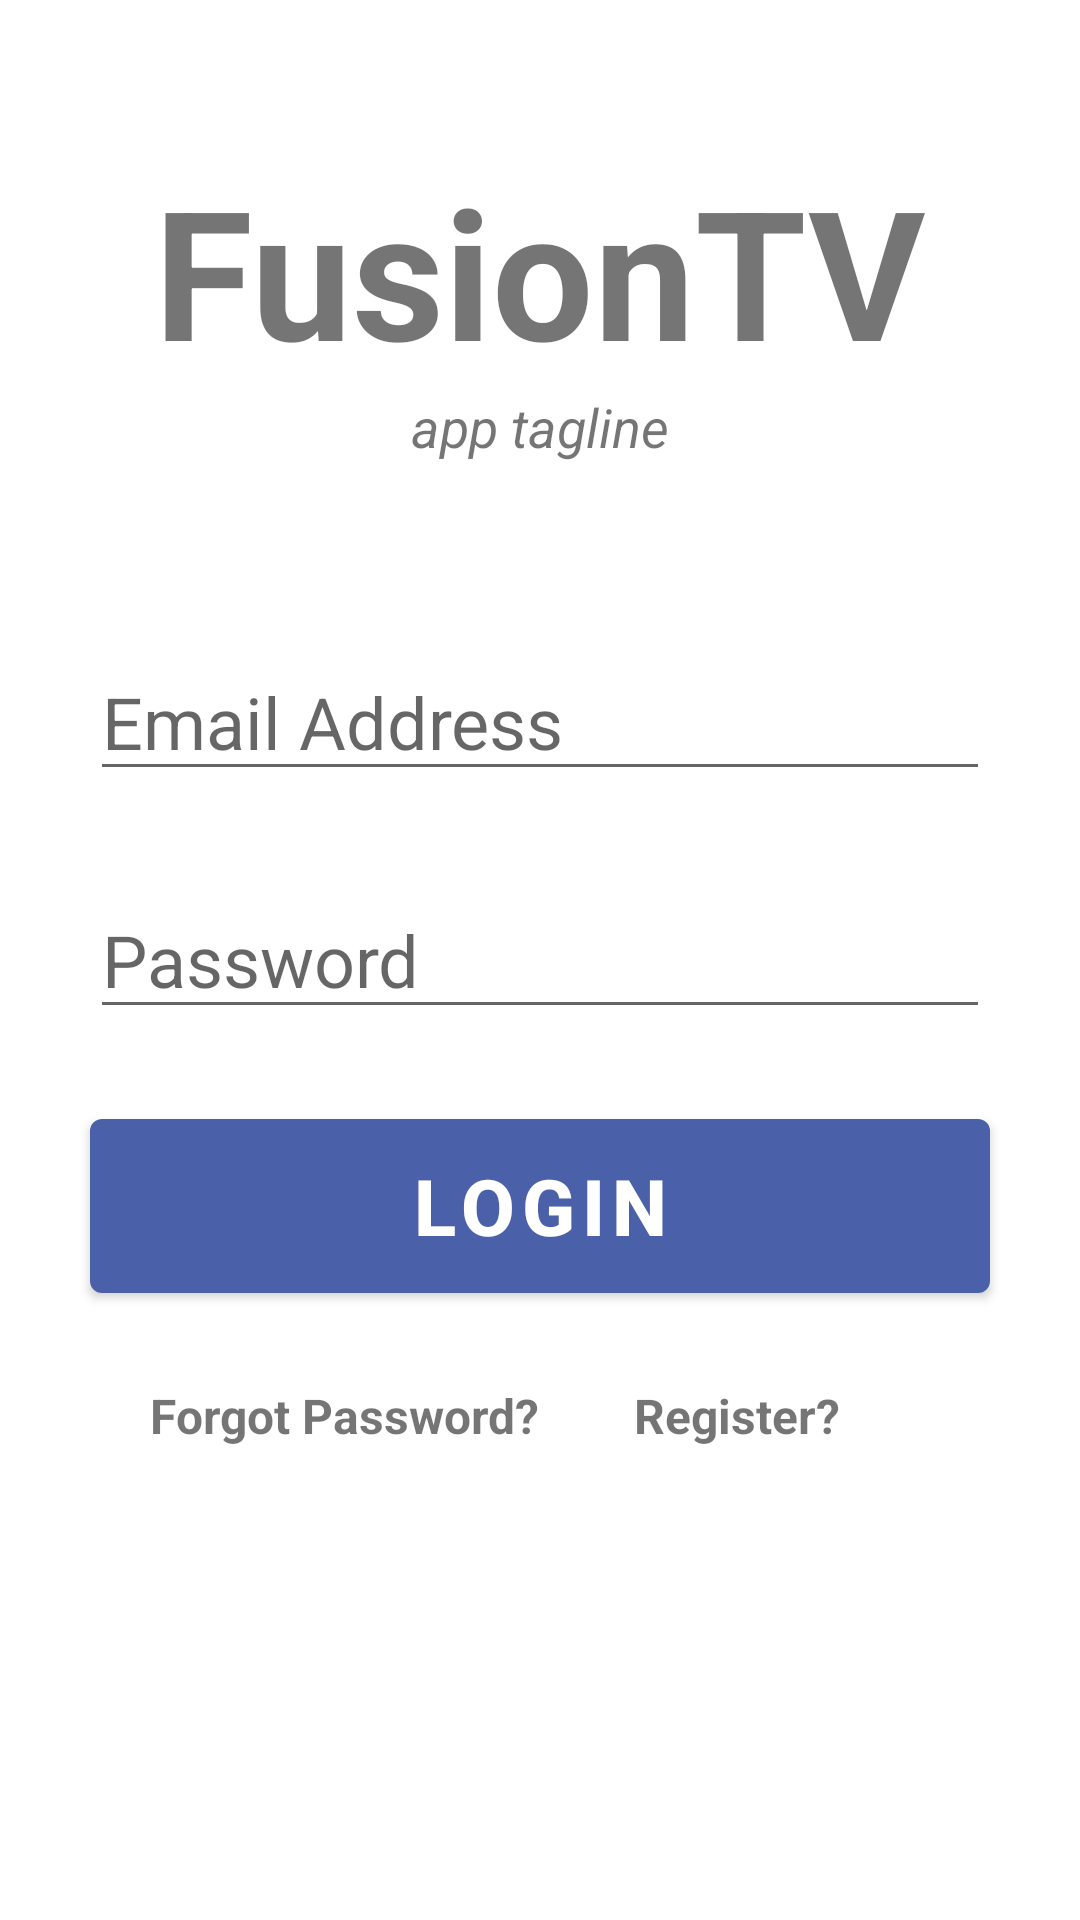

Here is an Android app screen rendered from its layout file. Give the layout XML and the strings, colors and styles it references.
<!-- AndroidManifest.xml: activity theme Theme.FusionTV.NoActionBar -->
<!-- res/layout/activity_login.xml -->
<?xml version="1.0" encoding="utf-8"?>
<androidx.constraintlayout.widget.ConstraintLayout xmlns:android="http://schemas.android.com/apk/res/android"
    xmlns:app="http://schemas.android.com/apk/res-auto"
    xmlns:tools="http://schemas.android.com/tools"
    android:layout_width="match_parent"
    android:layout_height="match_parent"
    tools:context=".LoginActivity">

    <TextView
        android:id="@+id/banner"
        android:layout_width="match_parent"
        android:layout_height="wrap_content"
        android:text="FusionTV"
        android:textAlignment="center"
        android:textSize="60sp"
        android:textStyle="bold"
        app:layout_constraintEnd_toEndOf="parent"
        app:layout_constraintStart_toStartOf="parent"
        app:layout_constraintTop_toTopOf="parent"
        android:layout_marginTop="50dp"/>

    <TextView
        android:id="@+id/banner_description"
        android:layout_width="wrap_content"
        android:layout_height="wrap_content"
        android:text="app tagline"
        android:textAlignment="center"
        android:textSize="18sp"
        android:textStyle="italic"
        app:layout_constraintEnd_toEndOf="parent"
        app:layout_constraintStart_toStartOf="parent"
        app:layout_constraintTop_toBottomOf="@+id/banner" />

    <EditText
        android:id="@+id/email"
        android:layout_width="300dp"
        android:layout_height="wrap_content"
        android:layout_marginTop="60dp"
        android:ems="10"
        android:hint="Email Address"
        android:inputType="textEmailAddress"
        android:textSize="24sp"
        app:layout_constraintEnd_toEndOf="parent"
        app:layout_constraintStart_toStartOf="parent"
        app:layout_constraintTop_toBottomOf="@+id/banner_description" />

    <EditText
        android:id="@+id/password"
        android:layout_width="300dp"
        android:layout_height="wrap_content"
        android:layout_marginTop="30dp"
        android:ems="10"
        android:hint="Password"
        android:inputType="textPassword"
        android:textSize="24sp"
        app:layout_constraintEnd_toEndOf="parent"
        app:layout_constraintStart_toStartOf="parent"
        app:layout_constraintTop_toBottomOf="@+id/email" />

    <Button
        android:id="@+id/signInButton"
        android:layout_width="300dp"
        android:layout_height="70dp"
        android:layout_marginTop="24dp"
        android:text="Login"
        android:textSize="26sp"
        android:textStyle="bold"
        app:layout_constraintEnd_toEndOf="parent"
        app:layout_constraintStart_toStartOf="parent"
        app:layout_constraintTop_toBottomOf="@+id/password" />

    <TextView
        android:id="@+id/forgotPassword_button"
        android:layout_width="wrap_content"
        android:layout_height="wrap_content"
        android:layout_marginStart="50dp"
        android:layout_marginTop="24dp"
        android:text="Forgot Password?"
        android:textSize="16sp"
        android:textStyle="bold"
        app:layout_constraintStart_toStartOf="parent"
        app:layout_constraintTop_toBottomOf="@+id/signInButton" />

    <TextView
        android:id="@+id/register_button"
        android:layout_width="wrap_content"
        android:layout_height="wrap_content"
        android:layout_marginTop="24dp"
        android:layout_marginEnd="80dp"
        android:text="Register?"
        android:textSize="16sp"
        android:textStyle="bold"
        app:layout_constraintEnd_toEndOf="parent"
        app:layout_constraintTop_toBottomOf="@+id/signInButton" />

    <ProgressBar
        android:id="@+id/progress_bar"
        style="@style/Widget.AppCompat.ProgressBar"
        android:layout_width="wrap_content"
        android:layout_height="wrap_content"
        android:layout_centerInParent="true"
        android:visibility="gone"
        app:layout_constraintBottom_toBottomOf="parent"
        app:layout_constraintEnd_toEndOf="parent"
        app:layout_constraintStart_toStartOf="parent"
        app:layout_constraintTop_toTopOf="parent"
        tools:ignore="MissingConstraints" />


</androidx.constraintlayout.widget.ConstraintLayout>
<!-- resources referenced by this layout -->
<resources>
  <style name="Theme.FusionTV.NoActionBar">
          <item name="windowActionBar">false</item>
          <item name="windowNoTitle">true</item>
      </style>
</resources>
